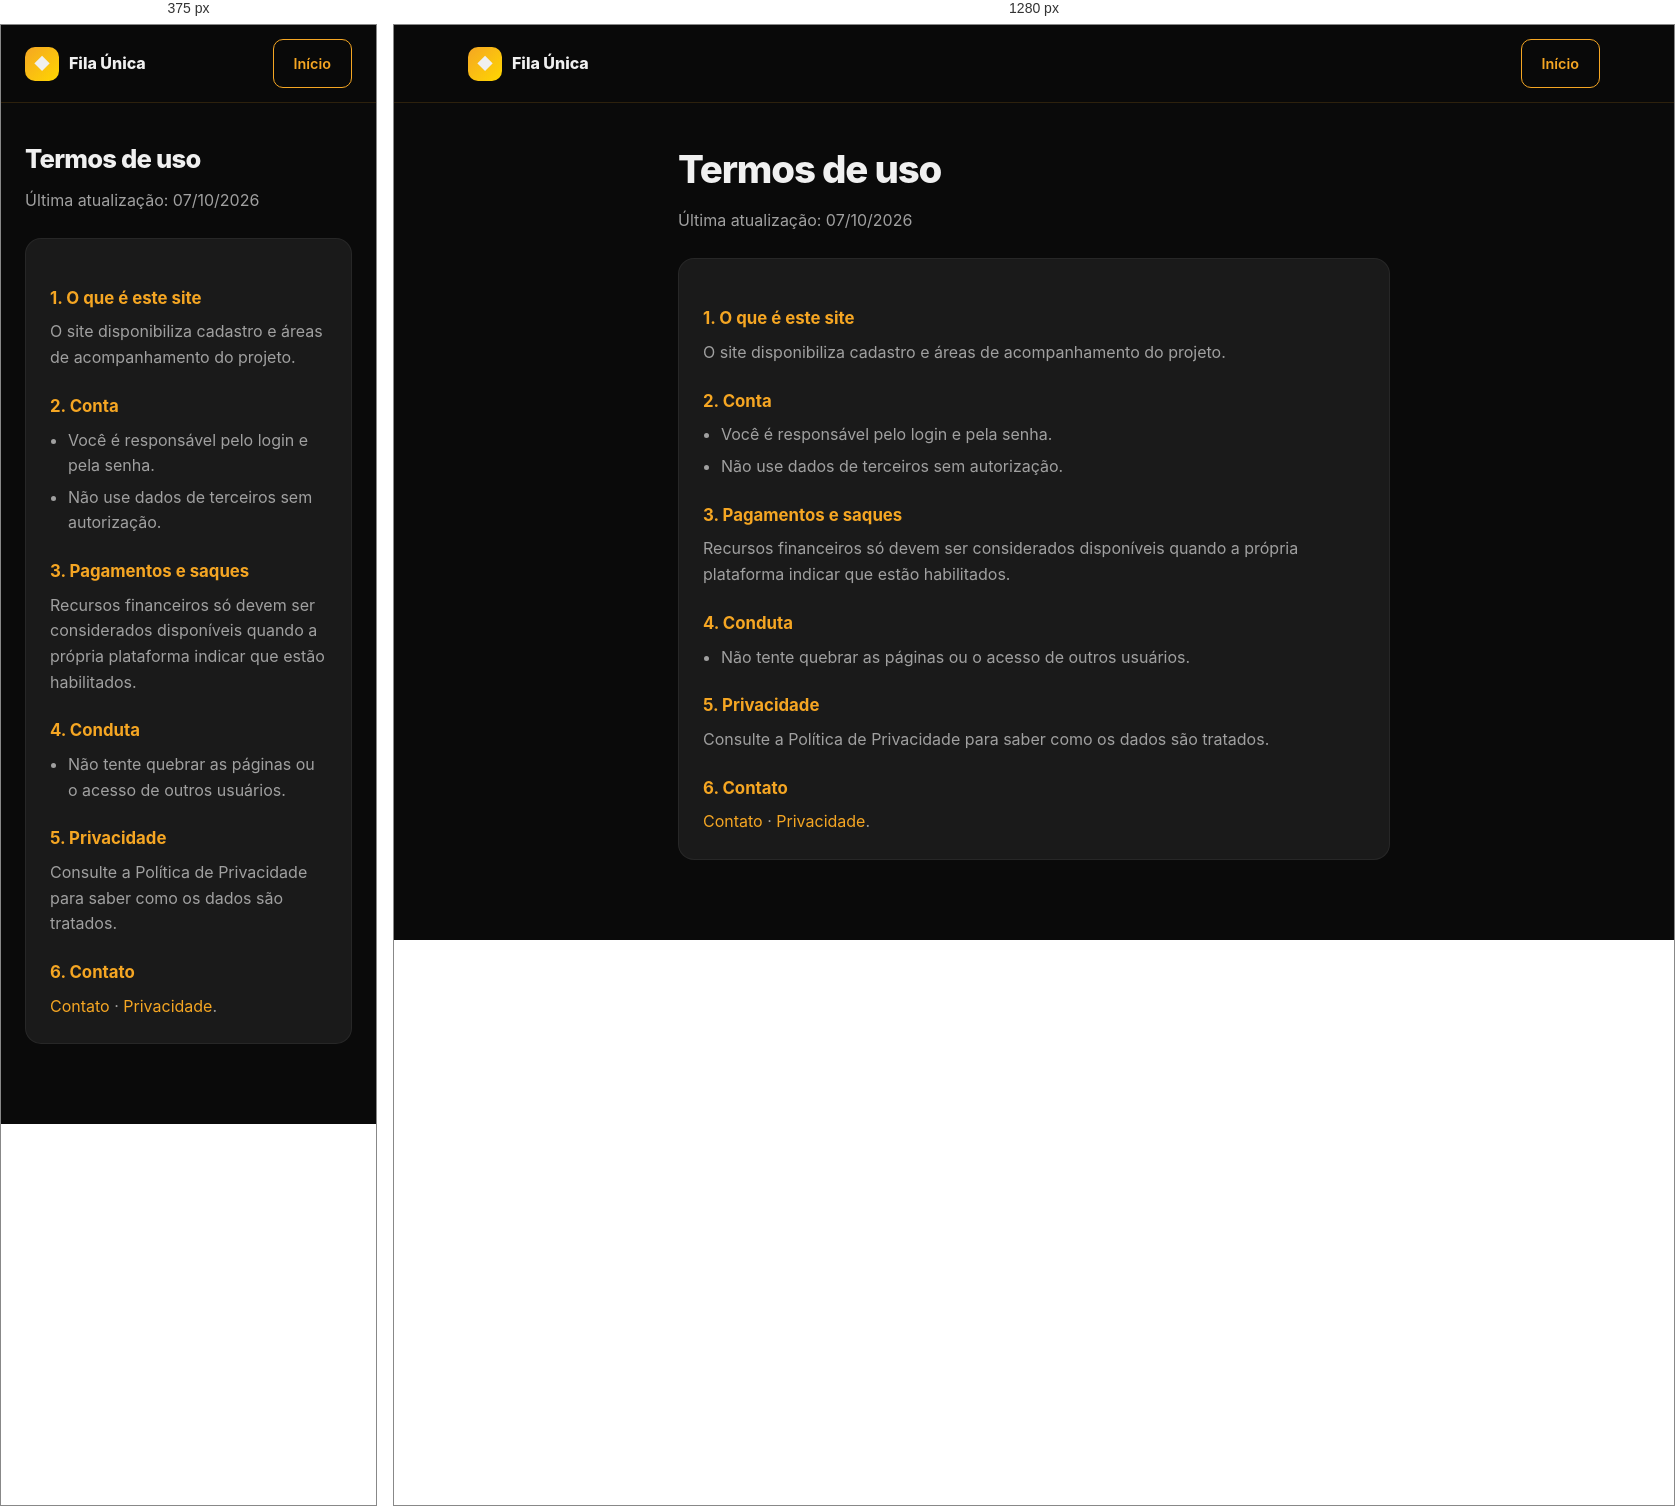
Rendered at 375 px and 1280 px, left to right.

<!-- file: termos.html -->
<!DOCTYPE html><html lang="pt-BR"><head><meta charset="UTF-8"><meta name="viewport" content="width=device-width,initial-scale=1.0"><title>Termos de uso | Fila Única</title><link href="https://fonts.googleapis.com/css2?family=Inter:wght@400;500;600;700;800&display=swap" rel="stylesheet"><link rel="stylesheet" href="styles.css"><style>.card h2{color:var(--gold);margin:22px 0 8px;font-size:1.05rem}.card p,.card li{color:var(--muted)}.card ul{padding-left:18px}.card li{margin-bottom:6px}</style></head><body><header><div class="header-inner"><a href="index.html" class="logo"><div class="logo-icon">◆</div>Fila Única</a><a href="index.html" class="btn btn-outline">Início</a></div></header><div class="wrap" style="max-width:760px"><h1>Termos de uso</h1><p class="muted" style="margin:8px 0 24px">Última atualização: 07/10/2026</p><div class="card"><h2>1. O que é este site</h2><p>O site disponibiliza cadastro e áreas de acompanhamento do projeto.</p><h2>2. Conta</h2><ul><li>Você é responsável pelo login e pela senha.</li><li>Não use dados de terceiros sem autorização.</li></ul><h2>3. Pagamentos e saques</h2><p>Recursos financeiros só devem ser considerados disponíveis quando a própria plataforma indicar que estão habilitados.</p><h2>4. Conduta</h2><ul><li>Não tente quebrar as páginas ou o acesso de outros usuários.</li></ul><h2>5. Privacidade</h2><p>Consulte a Política de Privacidade para saber como os dados são tratados.</p><h2>6. Contato</h2><p><a href="contato.html" style="color:var(--gold)">Contato</a> · <a href="privacidade.html" style="color:var(--gold)">Privacidade</a>.</p></div></div></body></html>

/* @media block from styles.css */
@media (max-width: 860px) { nav { display: none; } }

/* @media block from styles.css */
@media (max-width: 860px) {
  .menu-btn { display: block; }
  nav {
    display: none;
    position: absolute;
    top: 64px;
    left: 16px;
    right: 16px;
    background: var(--gray);
    border: 1px solid rgba(255,255,255,.08);
    border-radius: 12px;
    padding: 12px;
    flex-direction: column;
    z-index: 200;
  }
  nav.open { display: flex; }
}